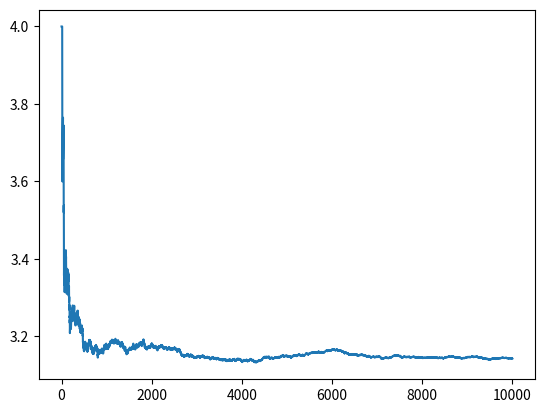
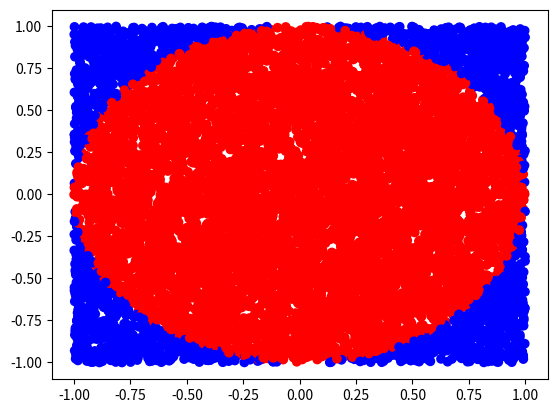

Write Python code to recreate these figures, in order.
import random
import math
import matplotlib.pyplot as plt

num = 10000
num_in = 0
num_out = 0

xList = []
yList = []
cList = []
piList = []

for index in range(1,num+1):
    print(index) 
    x = random.random()
    y = random.random()
    xs = random.random() 
    x = x if xs>0.5 else -x  
    ys = random.random()
    if ys>0.5:
        y = y
    else:
        y = -y
    xList.append(x)
    yList.append(y)
    m = math.sqrt(x**2 + y**2)
    if m<1:
        num_in += 1
        cList.append('r')
    else:
        num_out += 1
        cList.append('b')
    piList.append(4 * num_in / index)
    print(4 * num_in / index)

plt.figure('p1') 
plt.plot(piList) 
plt.figure('p2') 
plt.scatter(xList,yList,c = cList)
plt.show()
